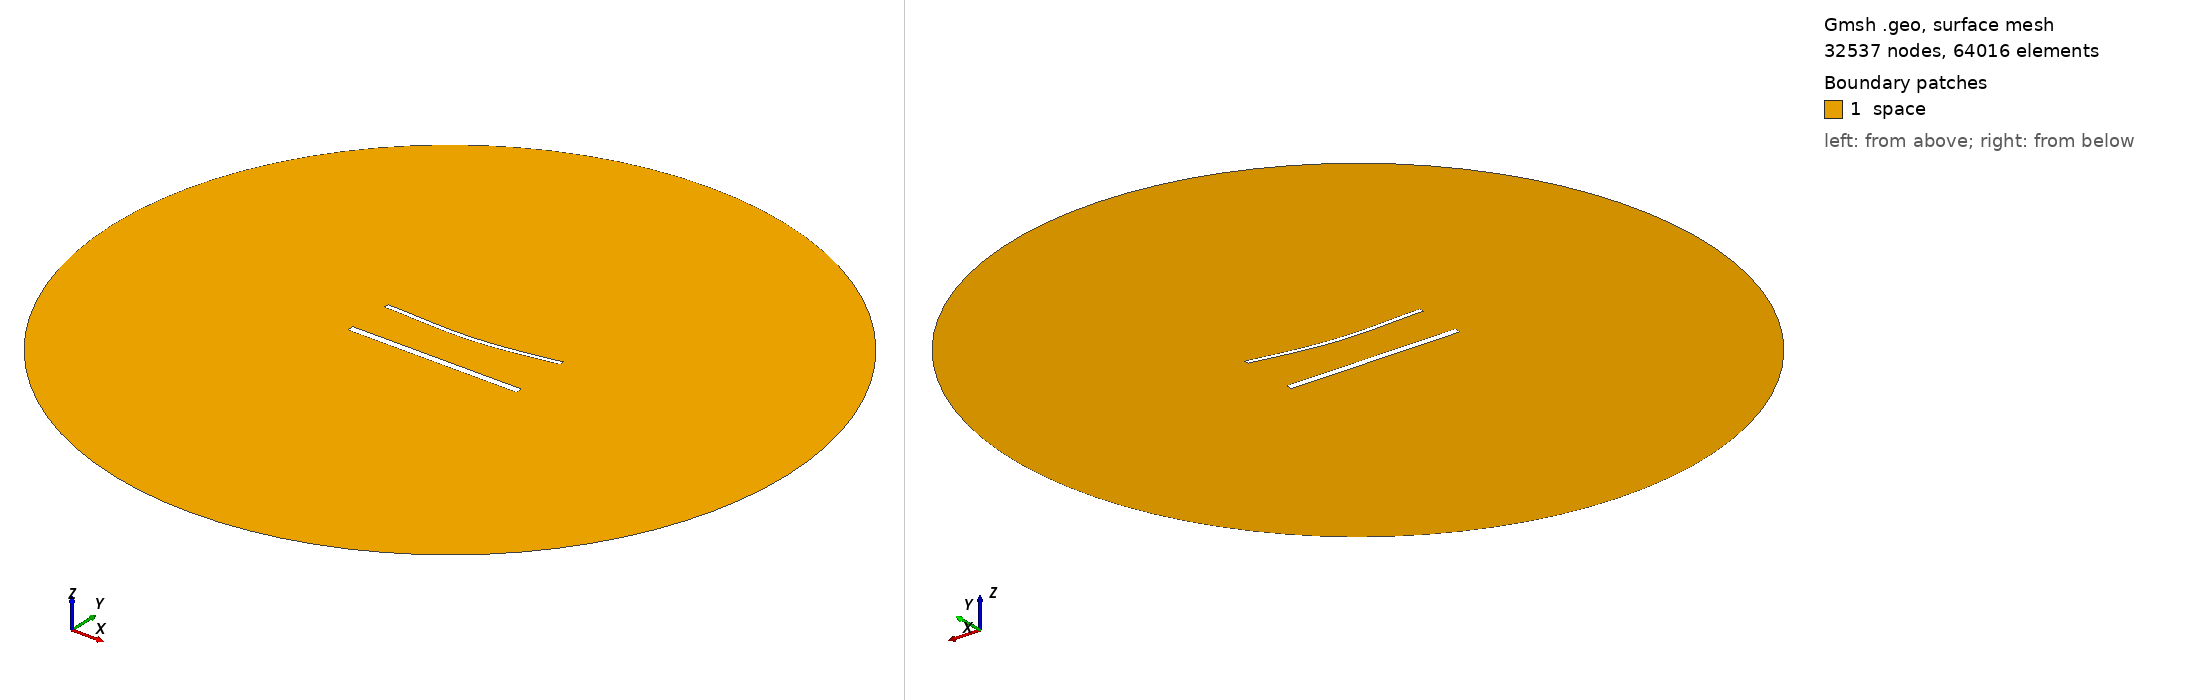

Gmsh geometry script, surface-meshed: 32537 nodes, 64016 surface elements. Boundary patches (legend numbers): 1 space. Left view from above one corner, right view from below the opposite corner. Legend entries are the model's physical surfaces. The drawing asked Gmsh for element sizes between 1% and 20% of the model's largest extent; the script's own settings can give other sizes.

=== 1922.geo (drawn) ===
//---------------------------------------
// Geometry kernel
//---------------------------------------

SetFactory("OpenCASCADE");



//---------------------------------------
// Parameters of the geometry
//---------------------------------------

// Overetch of the upper plate
overetch = 0.5;

// Distance between the plates
distance = 27.5;

// Discretization over the x axis (for the deformation)
nx = 50; 

// Length of the plate
L = 100 - overetch; 

// Number of modes
n = 4; 

// 1st mode coefficient
coeff(1) = 1.5;
beta(1) = 0.596864 * 3.1415926535 / L;

// 2nd mode coefficient
coeff(2) = -1.5;
beta(2) = 1.49418 * 3.1415926535 / L;

// 3rd mode coefficient
coeff(3) = 0.0;
beta(3) = 2.50025 * 3.1415926535 / L;

// 4th mode coefficient
coeff(4) = 0.0;
beta(4) = 3.49999 * 3.1415926535 / L;



//---------------------------------------
// Upper plate (deformed rectangle)
//---------------------------------------

// Coordiantes of the upper plate
xmin = -50;
xmax = 50 - overetch;

// Height of the upper plate
yheight = 4 - 2 * overetch;

// Indexes of the points
UpperID[] = {};
LowerID[] = {};
LeftID[] = {};
RightID[] = {};

// Point index
p = 1;

// Horizontal edges
For i In {1:nx}
    x = xmin + (i-1)*(xmax - xmin)/(nx-1);

    y_bottom = distance / 2 + overetch;
    For j In {1:n}
        C = (Cosh(beta(j)*L) + Cos(beta(j)*L)) / (Sinh(beta(j)*L) + Sin(beta(j)*L));
        y_bottom  = y_bottom + coeff(j) * (Cosh(beta(j)*(x+50)) - Cos(beta(j)*(x+50)) - C * (Sinh(beta(j)*(x+50)) - Sin(beta(j)*(x+50))));
    EndFor

    y_top = y_bottom + yheight;

    Point(p) = {x, y_top, 0, 1.0};
    UpperID[i] = p;
    p = p + 1;

    Point(p) = {x, y_bottom, 0, 1.0};
    LowerID[i] = p;
    p = p + 1;
EndFor

// Create point lists
UpperPts[] = {}; LowerPts[] = {};
For i In {1:nx}
  UpperPts[] += {UpperID[i]};
  LowerPts[] += {LowerID[i]};
EndFor

// Build splines
Spline(1) = {UpperPts[]};
Spline(2) = {LowerPts[]};
Line(3) = {LowerPts[nx-1], UpperPts[nx-1]};
Line(4) = {LowerPts[0], UpperPts[0]};

// Build the plane surface
Curve Loop(1) = {2, 3, -1, -4};
Plane Surface(1) = {1};



//---------------------------------------
// Lower plate (rectangle)
//---------------------------------------

// Vertices
Point(1001) = {-50, -distance/2, 0, 1.0};
Point(1002) = { 50, -distance/2, 0, 1.0};
Point(1003) = { 50,  -distance/2 + 4, 0, 1.0};
Point(1004) = {-50,  -distance/2 + 4, 0, 1.0};

// Edges
Line(5) = {1001, 1002};
Line(6) = {1002, 1003};
Line(7) = {1003, 1004};
Line(8) = {1004, 1001};

// Plane surface
Line Loop(2) = {5, 6, 7, 8};
Plane Surface(2) = {2}; 



//---------------------------------------
// Outer (fictious) boundary
//---------------------------------------

// Points
Point(1005) = {0, 0, 0};       // Center
Point(1006) = {200, 0, 0};     // Start point
Point(1007) = {0, 200, 0};     // 90 degrees
Point(1008) = {-200, 0, 0};    // 180 degrees
Point(1009) = {0, -200, 0};    // 270 degrees

// Circle arcs (each needs start, center, end)
Circle(9) = {1006, 1005, 1007};
Circle(10) = {1007, 1005, 1008};
Circle(11) = {1008, 1005, 1009};
Circle(12) = {1009, 1005, 1006};

// Plane surface for the entire domain
Curve Loop(3) = {9, 10, 11, 12};
Surface(3) = {3};

// Subtract the plates from the whole domain to obtain the actual domain where we want to solve the equations
BooleanDifference{ Surface{3}; Delete; }{ Surface{1}; Surface{2}; Delete; }




//---------------------------------------
// Transfinite Lines/Curves
//---------------------------------------

// Set the number of points on the boundaries
r = 6;
d = 0.15;

// Plates
Transfinite Curve {1} = 50*r/4 Using Progression 1;
Transfinite Line {2} = 50*r Using Progression 1;
Transfinite Curve {3, 4} = 2*r Using Progression 1+d;
Transfinite Line {5} = 50*r/4 Using Progression 1;
Transfinite Line {7} = 50*r Using Progression 1;
Transfinite Line {6} = 2*r Using Progression 1-d;
Transfinite Line {8} = 2*r Using Progression 1+d;

// Outer boundary
Transfinite Line {9, 10, 11, 12} = 20 Using Progression 1;



//---------------------------------------
// Physical groups
//---------------------------------------                

// Physical curves (boundaries)
Physical Line("force_segment", 10) = {2};
Physical Line("upper_plate", 11) = {1, 3, 4};
Physical Line("lower_plate", 12) = {5, 6, 7, 8};
Physical Line("boundary", 20) = {9, 10, 11, 12};

// Physical Surfaces
Physical Surface("space", 30) = {3};



//---------------------------------------
// 6. Generate the Mesh
//---------------------------------------

// 2D mesh generation
Mesh 2;
